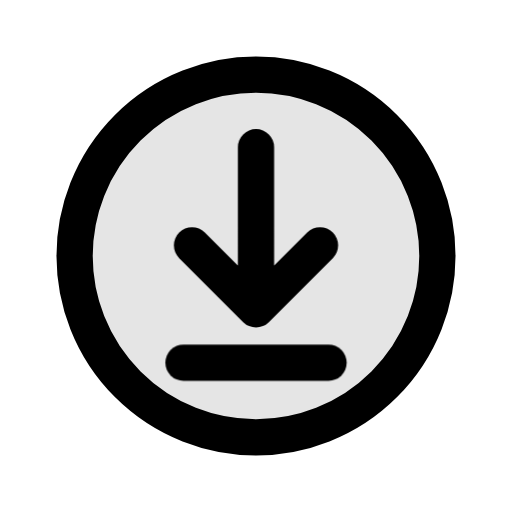
t = 0.00 s
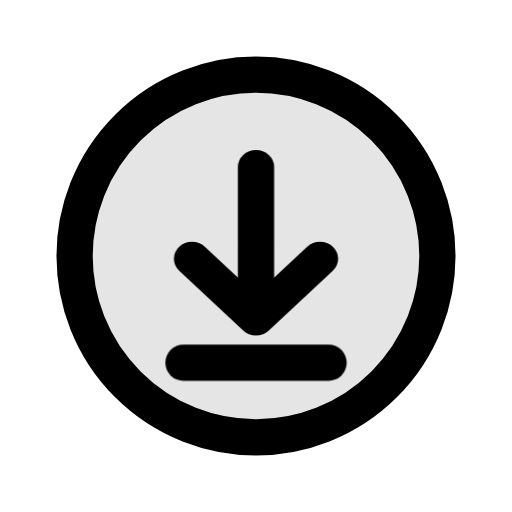
t = 0.17 s
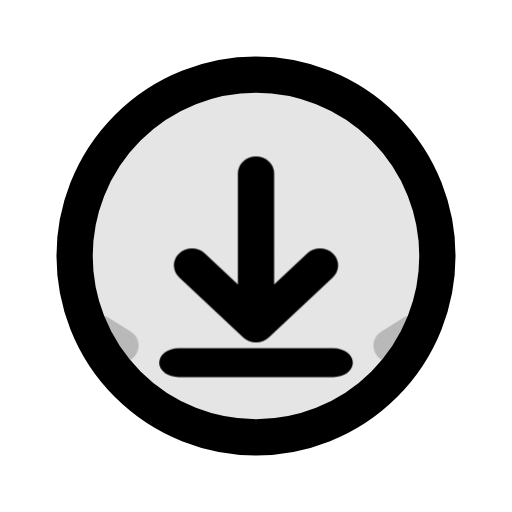
t = 0.35 s
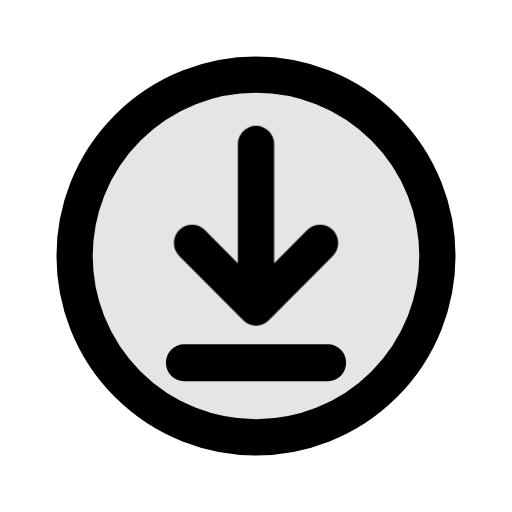
t = 0.51 s
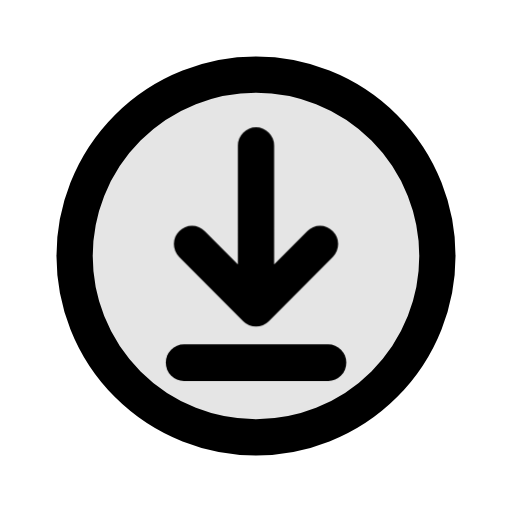
t = 0.69 s
t = 0.85 s: frame unchanged from t = 0.00 s, image omitted

The animated SVG that drew these frames (rendered in a browser with its animation timeline set to each time). Animation: 3 CSS @keyframes rules; one cycle of 0.85 s.

<svg xmlns="http://www.w3.org/2000/svg" class="mu-icon mu-ic-download" width="24" height="24" viewBox="0 0 24 24">
<!-- MetalUI icon: Download. Hover: The arrow is drawn up and comes down onto the floor, which takes it.. Press (:active or data-state="press"): plays the same act. Reduced motion: static. -->
<style>
.mu-icon{--sw:1.7;--k-spring:linear(0,0.0117,0.0435,0.0909,0.1499,0.217,0.2892,0.3637,0.4386,0.512,0.5826,0.6494,0.7114,0.7683,0.8196,0.8654,0.9056,0.9403,0.9698,0.9944,1.0145,1.0305,1.0428,1.0518,1.0579,1.0616,1.0632,1.063,1.0615,1.0588,1.0554,1.0513,1.0468,1.0422,1.0374,1.0327,1.0282,1.0238,1.0198,1.0161,1.0127,1.0096,1.007,1.0046,1);--k-soft:linear(0,0.0063,0.0235,0.0493,0.0818,0.1194,0.1605,0.2042,0.2492,0.2949,0.3406,0.3856,0.4297,0.4723,0.5133,0.5525,0.5898,0.625,0.6581,0.6892,0.7181,0.745,0.77,0.793,0.8142,0.8337,0.8515,0.8678,0.8826,0.896,0.9082,0.9192,0.9291,0.938,0.9459,0.953,0.9594,0.965,0.97,0.9745,0.9784,0.9818,0.9848,0.9874,1);--k-dur:.46s;flex:none;overflow:visible;fill:none;stroke:currentColor;stroke-width:var(--sw);stroke-linecap:round;stroke-linejoin:round}
.mu-icon *{transform-box:view-box}
.mu-icon .f{fill:currentColor;fill-opacity:calc(var(--duo,.14) * var(--mu-duo-k,1))}
.mu-icon .s{fill:currentColor;stroke:none}
.mu-icon .d{fill:currentColor;fill-opacity:calc(var(--duo,.14) * var(--mu-duo-k,1));stroke:none}
@media (prefers-reduced-motion:no-preference){
.mu-icon *{transition:transform var(--k-dur) var(--k-spring) var(--dl,0s),opacity .2s ease var(--dl,0s),d var(--k-dur) var(--k-spring) var(--dl,0s),stroke-dashoffset var(--k-dur) var(--k-spring) var(--dl,0s),fill-opacity .2s ease}
}
svg.mu-icon [data-part="arrow"]{transform-origin:12px 14.5px}svg.mu-icon [data-part="floor"]{transform-origin:12px 17px}svg.mu-icon [data-part="puff"]{transform-origin:12px 16.2px}
@media (prefers-reduced-motion:no-preference){svg.mu-icon:is(:hover,:focus-visible,[data-state~="play"]) [data-part="arrow"]{animation:mu-download-arrow 850ms linear both}@keyframes mu-download-arrow{0%{transform:translate(0px,0px) rotate(0deg) scale(1,1);animation-timing-function:cubic-bezier(.4,0,.2,1)}17.647%{transform:translate(0px,-1px) rotate(0deg) scale(1,1);animation-timing-function:cubic-bezier(.16,.75,.3,.95)}27.059%{transform:translate(0px,1.2px) rotate(0deg) scale(1,0.9);animation-timing-function:cubic-bezier(.37,0,.63,1)}62.941%{transform:translate(0px,-0.1045px) rotate(0deg) scale(1,1.0087);animation-timing-function:cubic-bezier(.37,0,.63,1)}98.824%{transform:translate(0px,0px) rotate(0deg) scale(1,1)}100%{transform:translate(0px,0px) rotate(0deg) scale(1,1);animation-timing-function:cubic-bezier(.4,0,.2,1)}}svg.mu-icon:is(:hover,:focus-visible,[data-state~="play"]) [data-part="floor"]{animation:mu-download-floor 850ms linear both}@keyframes mu-download-floor{0%{transform:translate(0px,0px) rotate(0deg) scale(1,1);animation-timing-function:linear}26.471%{transform:translate(0px,0px) rotate(0deg) scale(1,1);animation-timing-function:cubic-bezier(.16,.75,.3,.95)}28.235%{transform:translate(0px,0px) rotate(0deg) scale(1.1,0.7);animation-timing-function:cubic-bezier(.37,0,.63,1)}64.118%{transform:translate(0px,0px) rotate(0deg) scale(0.9913,1.0261);animation-timing-function:cubic-bezier(.37,0,.63,1)}100%{transform:translate(0px,0px) rotate(0deg) scale(1,1)}}svg.mu-icon:is(:hover,:focus-visible,[data-state~="play"]) [data-part="puff"]{animation:mu-download-puff 850ms linear both}@keyframes mu-download-puff{0%{transform:scale(.6);opacity:0}25.882%{transform:scale(.6);opacity:0;animation-timing-function:cubic-bezier(.22,1,.36,1)}30%{transform:scale(1);opacity:0.85;animation-timing-function:cubic-bezier(.4,0,.2,1)}52.941%{transform:scale(1.4);opacity:0}100%{transform:scale(.6);opacity:0}}}</style>
<path class="f" style="--duo:.1" d="M12 3.5a8.5 8.5 0 1 1 0 17 8.5 8.5 0 1 1 0-17Z"/><g data-part="arrow"><path d="M12 6.9v7.6M9 11.5l3 3 3-3"/></g><path data-part="floor" d="M8.6 17h6.8"/><path class="ac" data-part="puff" opacity="0" d="M7.2 16.2l-.8-.5M16.8 16.2l.8-.5" style="stroke-width:calc(var(--sw) * .7)"/>
</svg>
